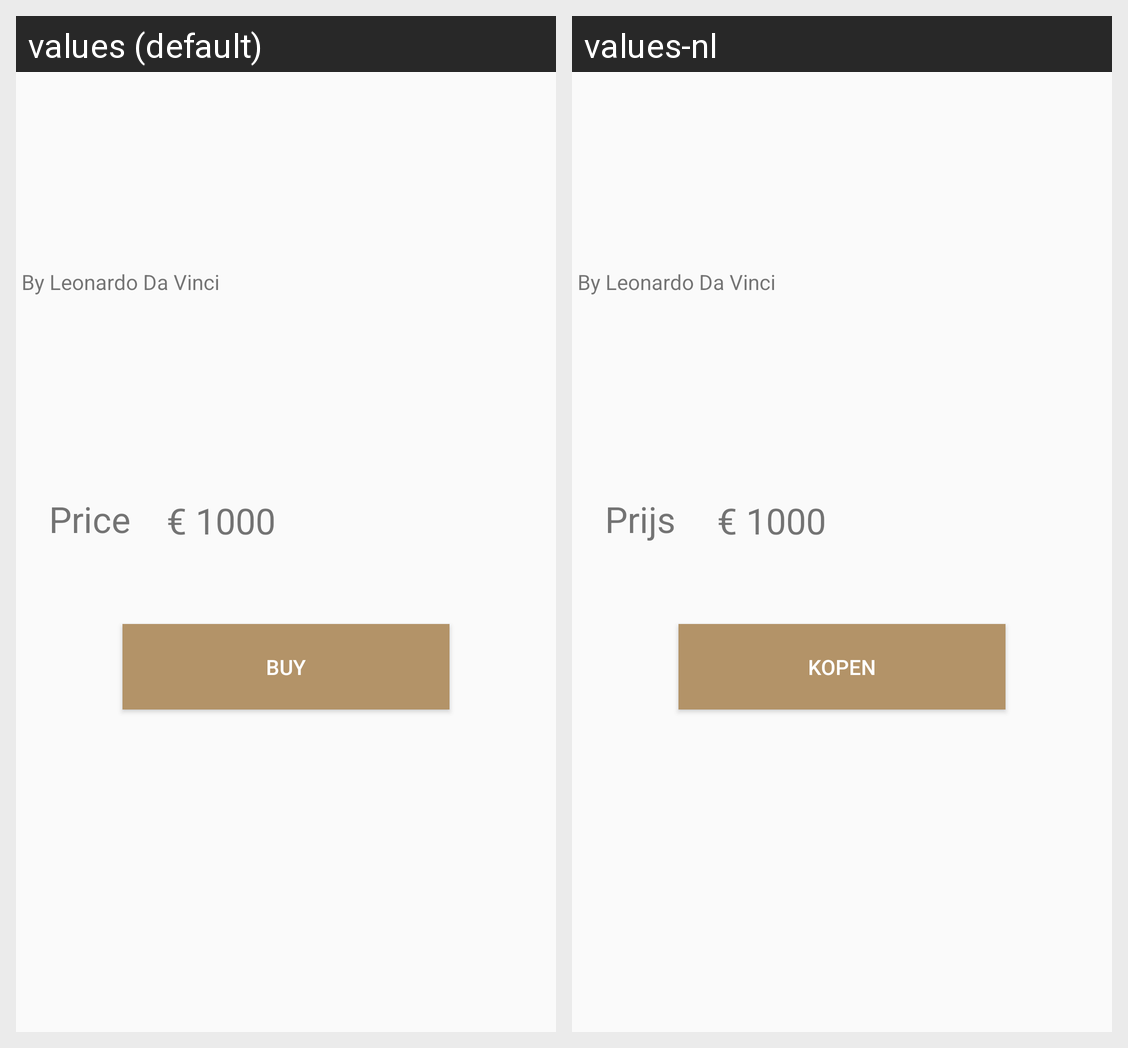

The Android screen above is rendered under two locales of the same app. Produce the string resources it draws, with the default and per-locale values.
Android screen res/layout/fragment_kopen_popup.xml rendered under 2 locales, left to right: values (default), values-nl. Device: Nexus 5 (rendered at 1080×1920; each locale shown at half size, 540×960, under a caption strip naming it); theme Theme.TheImperfectionist.
Strings drawn on this screen, with the default value and each locale's value (text and hints the layout hard-codes, and strings that could not be matched under every locale, appear in the picture but are not listed):

price
  values: Price
  values-nl: Prijs

buy
  values: Buy
  values-nl: Kopen
